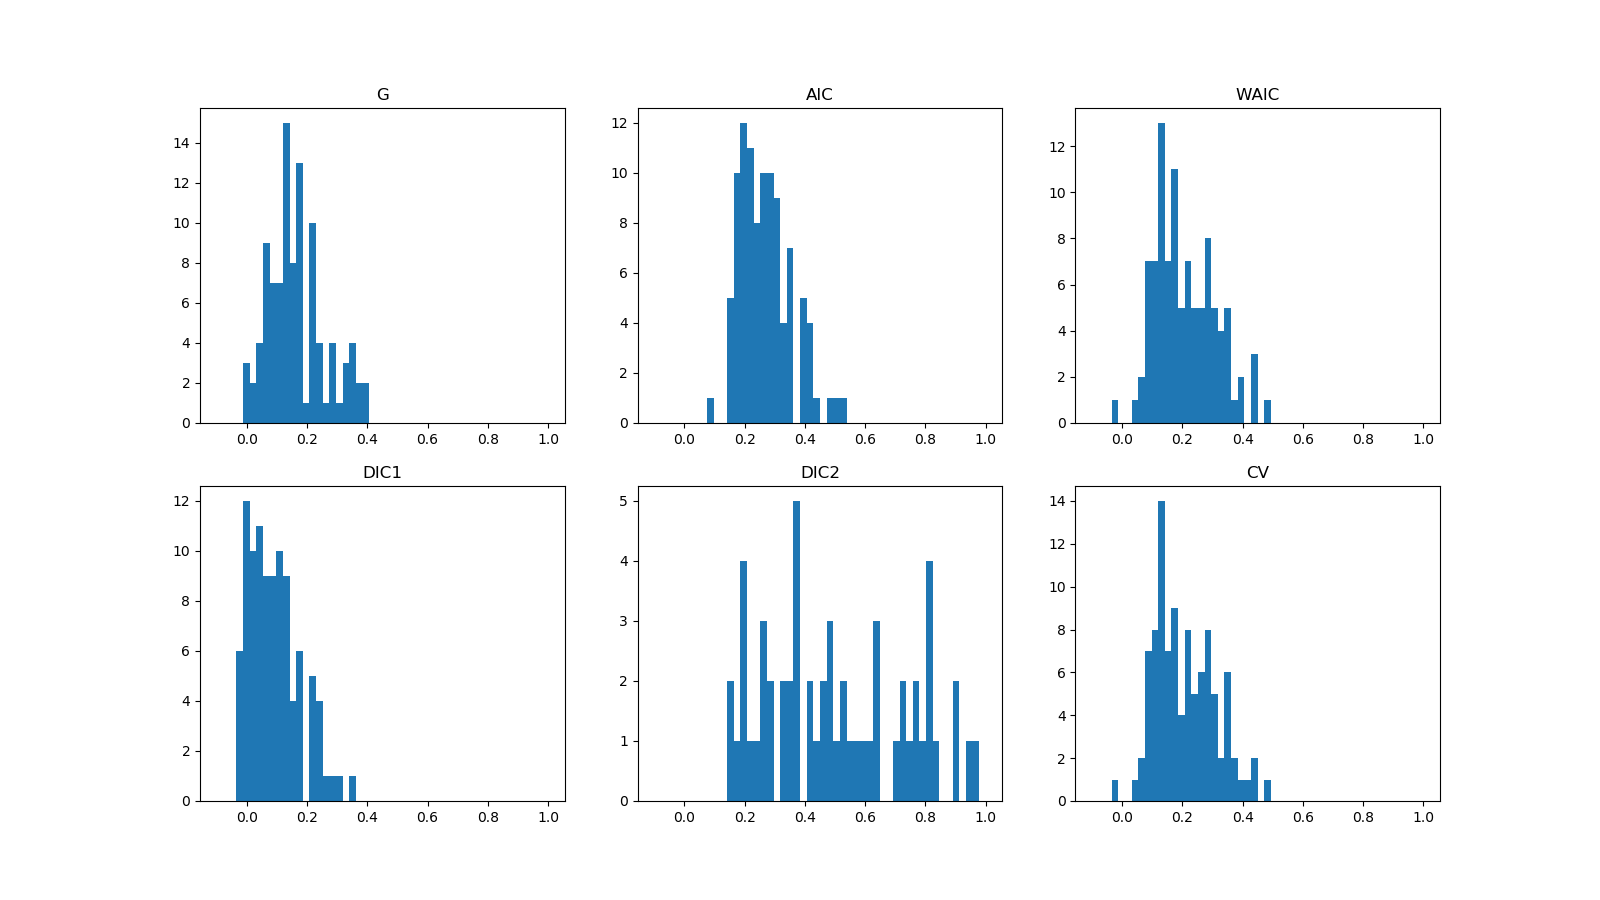

Source data for this figure (header and first rows):
G, AIC, WAIC, DIC1, DIC2, CV
0.2448, 0.1505, 0.0578, -0.02877, 0.2636, 0.05714
0.1749, 0.2759, 0.1893, 0.09642, 0.2685, 0.1882
0.1043, 0.1905, 0.08749, 0.01125, 0.5199, 0.08668
0.02443, 0.2028, 0.1533, 0.02396, 0.5585, 0.1512
0.1651, 0.2417, 0.1332, 0.0623, 0.1706, 0.1329
0.4033, 0.2601, 0.1715, 0.08084, 0.3355, 0.1702
0.3617, 0.277, 0.2632, 0.09813, 4.448, 0.2588
0.1684, 0.1877, 0.08578, 0.00837, 0.8096, 0.08521
0.1664, 0.3257, 0.2997, 0.1467, 2.358, 0.2967
0.1222, 0.2144, 0.171, 0.03569, 2.1, 0.1707
0.2429, 0.2961, 0.2106, 0.117, 1.162, 0.2101
0.05376, 0.1782, 0.1158, -0.0006561, 0.7285, 0.1116
0.2312, 0.2673, 0.1966, 0.08811, 0.3807, 0.1949
0.06606, 0.2085, 0.07833, 0.02888, 0.1479, 0.07815
0.0738, 0.2007, 0.09394, 0.02156, 0.1884, 0.09364
0.1466, 0.2551, 0.1834, 0.0759, 0.8125, 0.182
0.1432, 0.2602, 0.2196, 0.08102, 0.6014, 0.2135
0.1342, 0.2069, 0.1203, 0.02771, 1.164, 0.1193
0.1116, 0.2211, 0.1292, 0.0418, 0.2324, 0.1287
0.2178, 0.256, 0.1735, 0.07667, 0.4774, 0.1726
0.1003, 0.2264, 0.183, 0.04733, 1.346, 0.1784
0.3492, 0.4722, 0.3782, 0.2926, 0.7482, 0.377
0.1817, 0.325, 0.2429, 0.1459, 0.8041, 0.2422
0.2796, 0.3981, 0.3468, 0.2187, 1.48, 0.3445
0.2295, 0.2078, 0.2006, 0.02939, 3.969, 0.1951
0.08588, 0.2273, 0.1157, 0.04788, 0.4246, 0.1154
0.154, 0.32, 0.2452, 0.1408, 0.9042, 0.243
0.07765, 0.2594, 0.2076, 0.08045, 1.571, 0.212
0.1932, 0.4339, 0.34, 0.2543, 1.349, 0.342
0.125, 0.1749, 0.0967, -0.004255, 0.4854, 0.09754
0.2746, 0.4187, 0.4307, 0.2397, 5.946, 0.4241
0.07496, 0.1898, 0.1148, 0.01065, 0.7775, 0.1132
0.2559, 0.3467, 0.263, 0.1675, 1.075, 0.2642
0.09742, 0.3157, 0.2929, 0.1368, 4.22, 0.2944
0.1376, 0.3092, 0.2886, 0.1304, 3.188, 0.285
0.2166, 0.1847, 0.3445, 0.006511, 7.52, 0.3255
0.08361, 0.3086, 0.2109, 0.1295, 0.5328, 0.2112
0.3964, 0.416, 0.4052, 0.2369, 3.011, 0.4003
0.1724, 0.1967, 0.1081, 0.01746, 0.4202, 0.107
0.2233, 0.3159, 0.2978, 0.1364, 1.011, 0.2943
0.09638, 0.2934, 0.3352, 0.1148, 5.825, 0.3495
0.1797, 0.4016, 0.3857, 0.2222, 1.646, 0.3767
0.1468, 0.2283, 0.1328, 0.04901, 0.4963, 0.1329
0.1721, 0.3532, 0.2794, 0.1739, 0.8931, 0.2783
0.1435, 0.2318, 0.1209, 0.05239, 0.344, 0.1212
0.1646, 0.2281, 0.1393, 0.04893, 0.4508, 0.1389
0.3322, 0.2422, 0.1588, 0.06305, 0.6264, 0.1585
0.09037, 0.1825, 0.1421, 0.003459, 0.2803, 0.14
0.05876, 0.3062, 0.238, 0.1271, 0.2819, 0.2365
0.001732, 0.1546, 0.08353, -0.02442, 0.1918, 0.0813
0.2476, 0.4043, 0.3558, 0.2249, 2.844, 0.3521
0.04445, 0.1678, 0.1245, -0.01111, 0.9404, 0.1237
0.07083, 0.2691, 0.2397, 0.09003, 2.453, 0.2367
0.0548, 0.1842, 0.1049, 0.005115, 0.3646, 0.1048
0.22, 0.4172, 0.4408, 0.2382, 2.624, 0.4327
0.3336, 0.3342, 0.2857, 0.1554, 2.988, 0.2839
0.121, 0.188, 0.08616, 0.008671, 0.3285, 0.08567
0.3473, 0.3112, 0.2952, 0.1322, 2.98, 0.2843
0.06097, 0.2902, 0.3201, 0.1117, 6.874, 0.3085
0.03719, 0.2256, 0.166, 0.04661, 0.4518, 0.1637
... 40 more rows
